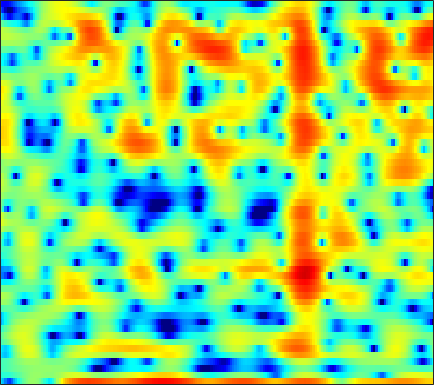

The table this chart was drawn from, first rows:
-6.2312, -7.585, -9.8566, -12.109, -12.656, -10.944, -8.2105, -6.3928, -4.3814, -2.7547, -1.4362, -0.65834, 0.11218, 0.61234, 0.82522, 0.89117, 0.69029, 0.33656, -0.41146, -1.5523, -3.0538, -4.392, -5.7438, -5.1981
-3.512, -3.442, -3.342, -3.201, -3.048, -2.767, -2.394, -2.068, -1.59, -1.094, -0.6077, -0.2751, 0.118, 0.439, 0.6233, 0.786, 0.8585, 0.8562, 0.7893, 0.6681, 0.5199, 0.4174, 0.3363, 0.3534
-2.51, -2.296, -2.025, -1.758, -1.558, -1.292, -1.024, -0.8246, -0.5603, -0.3082, -0.0714, 0.09088, 0.2828, 0.4419, 0.5417, 0.6394, 0.7005, 0.7261, 0.7395, 0.7295, 0.7053, 0.6837, 0.6506, 0.6247
-2.346, -2.235, -2.021, -1.734, -1.476, -1.082, -0.6637, -0.3472, 0.05911, 0.4252, 0.7313, 0.9203, 1.097, 1.193, 1.213, 1.169, 1.046, 0.9166, 0.7006, 0.4503, 0.1892, 0.00387, -0.2038, -0.3436
-5.786, -6.737, -7.252, -6.386, -5.071, -3.106, -1.298, -0.1382, 1.14, 2.125, 2.841, 3.215, 3.51, 3.58, 3.49, 3.173, 2.62, 2.049, 1.059, -0.2227, -1.813, -3.192, -5.141, -6.618
-5.471, -6.166, -6.583, -5.795, -4.518, -2.524, -0.6535, 0.5475, 1.858, 2.842, 3.523, 3.847, 4.053, 3.991, 3.775, 3.259, 2.483, 1.724, 0.4706, -1.065, -2.86, -4.37, -6.375, -7.824
-2.131, -1.607, -0.9251, -0.2256, 0.3168, 1.043, 1.75, 2.236, 2.785, 3.196, 3.446, 3.511, 3.425, 3.123, 2.756, 2.072, 1.166, 0.3424, -0.927, -2.381, -3.949, -5.15, -6.646, -7.816
-1.407, -0.772, 0.02802, 0.7718, 1.291, 1.922, 2.475, 2.827, 3.2, 3.445, 3.547, 3.52, 3.334, 2.957, 2.546, 1.808, 0.8372, -0.07088, -1.555, -3.419, -5.775, -8.003, -11.99, -18.22
-3.256, -2.498, -1.491, -0.5361, 0.1278, 0.9211, 1.598, 2.023, 2.475, 2.8, 2.989, 3.038, 2.981, 2.782, 2.539, 2.079, 1.465, 0.9026, 0.03274, -0.9654, -2.056, -2.894, -3.976, -4.872
-7.95, -6.247, -4.331, -2.774, -1.805, -0.7308, 0.1285, 0.6506, 1.212, 1.634, 1.934, 2.087, 2.208, 2.235, 2.193, 2.06, 1.853, 1.651, 1.326, 0.9379, 0.5071, 0.1699, -0.2953, -0.7589
-7.526, -5.999, -4.33, -3.026, -2.255, -1.458, -0.8684, -0.5327, -0.1923, 0.06813, 0.2918, 0.4469, 0.6477, 0.8468, 0.9922, 1.17, 1.318, 1.395, 1.462, 1.48, 1.447, 1.395, 1.284, 1.124
-2.139, -1.845, -1.506, -1.294, -1.241, -1.337, -1.628, -1.952, -2.464, -2.972, -3.272, -3.261, -2.913, -2.288, -1.742, -1.015, -0.373, 0.03511, 0.4779, 0.8332, 1.133, 1.335, 1.585, 1.802
1.152, 1.056, 0.8269, 0.423, -0.02879, -0.8922, -2.154, -3.462, -5.941, -9.785, -16.35, -18.51, -11.63, -7.364, -5.345, -3.546, -2.464, -1.964, -1.585, -1.371, -1.163, -0.9183, -0.3739, 0.419
1.827, 1.716, 1.479, 1.111, 0.7317, 0.06726, -0.8089, -1.629, -2.89, -4.219, -5.237, -5.467, -5.02, -4.145, -3.525, -3.026, -3.015, -3.341, -4.38, -6.32, -9.429, -11.95, -10.39, -5.764
-0.7953, -0.772, -0.785, -0.8065, -0.8379, -0.8893, -0.9465, -1.008, -1.082, -1.149, -1.174, -1.18, -1.172, -1.197, -1.281, -1.541, -1.992, -2.51, -3.485, -4.739, -5.929, -6.385, -5.76, -3.885
-5.464, -5.454, -5.44, -5.303, -5.033, -4.388, -3.505, -2.766, -1.837, -1.039, -0.4198, -0.08834, 0.1734, 0.2249, 0.1281, -0.1587, -0.6138, -1.06, -1.67, -2.164, -2.416, -2.348, -1.859, -0.9852
-10.07, -10.39, -11.95, -15.3, -17.36, -12.91, -7.838, -5.069, -2.376, -0.4665, 0.8355, 1.5, 2.02, 2.155, 2.012, 1.488, 0.5468, -0.4195, -2.077, -4.086, -5.939, -6.294, -4.81, -2.447
-9.586, -8.99, -8.803, -8.863, -8.468, -6.899, -4.576, -2.817, -0.7867, 0.8366, 1.994, 2.606, 3.076, 3.174, 2.991, 2.402, 1.394, 0.3163, -1.671, -4.357, -7.33, -8.166, -5.906, -2.91
-5.927, -5.396, -4.713, -3.983, -3.389, -2.495, -1.522, -0.7706, 0.1872, 1.021, 1.701, 2.083, 2.392, 2.466, 2.37, 2.059, 1.548, 1.053, 0.3276, -0.3479, -0.859, -1.042, -0.9734, -0.6495
-3.387, -3.142, -2.756, -2.276, -1.861, -1.245, -0.5713, -0.0523, 0.6105, 1.195, 1.677, 1.937, 2.149, 2.189, 2.109, 1.868, 1.478, 1.121, 0.6071, 0.07872, -0.3753, -0.6382, -0.8744, -0.9711
-2.077, -2.313, -2.471, -2.353, -2.029, -1.344, -0.4815, 0.191, 1.041, 1.774, 2.326, 2.61, 2.812, 2.804, 2.656, 2.267, 1.677, 1.119, 0.2081, -0.8246, -1.866, -2.559, -3.194, -3.317
-2.259, -4.068, -6.856, -8.379, -7.174, -4.228, -1.625, -0.08286, 1.506, 2.654, 3.436, 3.815, 4.064, 4.031, 3.822, 3.279, 2.429, 1.541, -0.03536, -2.202, -5.277, -8.501, -14.01, -12.86
-0.7828, -2.636, -5.327, -6.803, -5.91, -3.453, -1.164, 0.2016, 1.604, 2.595, 3.251, 3.561, 3.743, 3.68, 3.472, 2.99, 2.238, 1.476, 0.191, -1.445, -3.411, -4.952, -6.529, -6.669
2.206, 1.512, 0.7582, 0.3181, 0.2268, 0.3914, 0.7482, 1.06, 1.442, 1.737, 1.911, 1.95, 1.9, 1.749, 1.582, 1.294, 0.9202, 0.5996, 0.06663, -0.5424, -1.203, -1.712, -2.322, -2.864
3.73, 3.135, 2.459, 1.967, 1.718, 1.524, 1.427, 1.372, 1.244, 1.008, 0.6529, 0.2915, -0.227, -0.6796, -0.8775, -0.9163, -0.708, -0.4746, -0.187, -0.003003, 0.01651, -0.09335, -0.42, -0.9872
3.346, 2.289, 1.105, 0.4416, 0.3343, 0.5443, 0.8603, 1.007, 0.9494, 0.4882, -0.4899, -1.618, -3.78, -6.596, -8.214, -7.152, -4.208, -2.32, -0.4218, 0.8516, 1.615, 1.932, 2.033, 1.821
-0.2315, -3.303, -9.692, -13.79, -8.441, -3.976, -1.568, -0.5328, 0.1389, 0.1326, -0.5235, -1.451, -3.317, -5.685, -6.933, -6.025, -3.394, -1.588, 0.3005, 1.617, 2.477, 2.874, 3.138, 3.147
-0.2362, -1.7, -3.429, -4.13, -3.765, -2.663, -1.531, -0.8553, -0.2524, 0.03899, 0.07191, -0.04735, -0.2763, -0.4635, -0.492, -0.298, 0.1122, 0.5018, 1.017, 1.418, 1.683, 1.763, 1.743, 1.589
1.258, 0.77, 0.2099, -0.1703, -0.2993, -0.3032, -0.1636, -0.004001, 0.2301, 0.4507, 0.6404, 0.759, 0.8917, 0.9976, 1.065, 1.145, 1.187, 1.188, 1.107, 0.9122, 0.5817, 0.2477, -0.3007, -0.9239
2.135, 1.8, 1.32, 0.8474, 0.5308, 0.2047, 0.03634, 0.03225, 0.1947, 0.5032, 0.8861, 1.197, 1.568, 1.864, 2.016, 2.102, 2.041, 1.879, 1.481, 0.8702, -0.008937, -0.8501, -2.252, -3.946
2.665, 2.216, 1.418, 0.4085, -0.4684, -1.648, -2.531, -2.727, -2.223, -1.126, 0.115, 0.966, 1.911, 2.611, 2.97, 3.225, 3.229, 3.057, 2.597, 1.822, 0.696, -0.4455, -2.455, -5.317
2.156, 1.675, 0.6423, -0.9824, -2.76, -6.425, -13.78, -27.83, -10.4, -4.779, -1.607, -0.001178, 1.535, 2.565, 3.08, 3.491, 3.608, 3.53, 3.203, 2.621, 1.784, 0.9945, -0.2752, -1.73
0.746, 0.686, 0.2822, -0.5015, -1.309, -2.548, -3.586, -3.853, -3.285, -2.06, -0.7563, 0.09965, 1.032, 1.702, 2.044, 2.319, 2.402, 2.354, 2.143, 1.804, 1.343, 0.9346, 0.3208, -0.3072
0.2512, 0.7242, 1.046, 1.083, 0.9754, 0.7358, 0.489, 0.3562, 0.2828, 0.3293, 0.4391, 0.5426, 0.666, 0.743, 0.7599, 0.7196, 0.6185, 0.5004, 0.2935, 0.05119, -0.195, -0.3903, -0.6298, -0.8582
1.691, 2.309, 2.806, 2.999, 2.982, 2.782, 2.426, 2.085, 1.56, 0.9832, 0.4031, -0.01284, -0.5359, -0.9788, -1.25, -1.576, -1.888, -2.13, -2.443, -2.755, -2.994, -3.057, -2.964, -2.724
4.281, 4.651, 4.881, 4.819, 4.59, 4.053, 3.255, 2.489, 1.266, -0.1678, -1.741, -2.939, -4.33, -5.273, -5.643, -5.84, -6.027, -6.294, -6.978, -7.968, -9.062, -9.46, -8.88, -7.201
6.064, 6.143, 6.028, 5.635, 5.14, 4.196, 2.906, 1.677, -0.3467, -2.919, -6.312, -9.579, -15.51, -18.77, -15.66, -12.4, -10.83, -10.49, -11.06, -13.01, -17.09, -23.31, -19.22, -12.21
6.545, 6.473, 6.155, 5.561, 4.919, 3.762, 2.24, 0.8495, -1.392, -4.074, -7.101, -9.595, -12.62, -14.13, -13.76, -12.46, -11.29, -10.74, -10.35, -10.4, -10.6, -10.51, -9.875, -8.595
6.465, 6.434, 6.151, 5.566, 4.916, 3.75, 2.208, 0.8005, -1.43, -4.029, -6.937, -9.1, -11.46, -12.47, -12.27, -11.21, -9.963, -9.194, -8.432, -7.994, -7.863, -7.857, -7.991, -8.097
5.903, 6.116, 6.086, 5.71, 5.181, 4.169, 2.784, 1.49, -0.6645, -3.441, -7.077, -10.79, -19.31, -21.77, -14.93, -10.6, -8.178, -7.063, -6.148, -5.764, -5.933, -6.437, -7.841, -10.47
4.281, 4.726, 4.933, 4.755, 4.392, 3.638, 2.6, 1.658, 0.2041, -1.45, -3.2, -4.468, -5.693, -6.242, -6.09, -5.425, -4.672, -4.167, -3.788, -3.66, -3.842, -4.233, -4.993, -6.032
3.172, 3.424, 3.448, 3.15, 2.767, 2.055, 1.193, 0.4803, -0.4361, -1.268, -1.995, -2.403, -2.773, -2.895, -2.899, -2.781, -2.601, -2.458, -2.322, -2.289, -2.33, -2.385, -2.457, -2.453
3.672, 3.503, 3.042, 2.305, 1.575, 0.4087, -0.8827, -1.831, -2.857, -3.381, -3.349, -3.098, -2.678, -2.215, -1.911, -1.616, -1.437, -1.398, -1.376, -1.432, -1.506, -1.52, -1.48, -1.284
5.063, 4.613, 3.769, 2.576, 1.382, -0.6978, -3.58, -6.462, -11.18, -11.5, -7.488, -5.147, -2.964, -1.612, -0.9413, -0.4229, -0.2701, -0.3621, -0.7349, -1.276, -1.885, -2.279, -2.49, -2.231
5.62, 5.186, 4.407, 3.332, 2.303, 0.5498, -1.678, -3.584, -5.877, -6.121, -4.306, -2.809, -1.128, -0.004562, 0.4931, 0.7697, 0.6003, 0.1856, -0.8693, -2.582, -5.145, -7.759, -11, -9.265
3.792, 3.621, 3.235, 2.702, 2.212, 1.481, 0.7477, 0.2791, -0.1467, -0.2379, -0.02109, 0.2744, 0.6803, 1.03, 1.179, 1.137, 0.7871, 0.2817, -0.7523, -2.327, -4.483, -6.423, -8.3, -7.472
0.7162, 0.7922, 0.7173, 0.5225, 0.3438, 0.1383, 0.00135, -0.04435, 0.03234, 0.211, 0.4344, 0.6387, 0.8655, 1.027, 1.095, 1.076, 0.9174, 0.696, 0.2944, -0.1878, -0.7168, -1.056, -1.263, -1.198
-2.443, -2.444, -2.686, -3.118, -3.414, -3.593, -3.385, -3, -2.319, -1.61, -0.9719, -0.5965, -0.1968, 0.04594, 0.1431, 0.2351, 0.2994, 0.3575, 0.4454, 0.5704, 0.7299, 0.889, 1.102, 1.352
-4.532, -4.951, -6.132, -8.192, -10.38, -12.98, -11.34, -8.713, -5.942, -4.035, -2.801, -2.261, -1.867, -1.809, -1.895, -2.034, -2.023, -1.806, -1.27, -0.5407, 0.2958, 0.9233, 1.647, 2.301
-3.983, -4.286, -5.349, -7.184, -9.105, -11.09, -9.827, -7.74, -5.279, -3.669, -2.812, -2.615, -2.939, -3.862, -5.003, -7.054, -8.766, -8.439, -6.027, -3.45, -1.343, -0.08506, 1.273, 2.303
-1.338, -1.165, -1.245, -1.535, -1.725, -1.885, -1.765, -1.508, -1.15, -0.8636, -0.8868, -1.135, -1.938, -3.394, -5.017, -8.212, -11.97, -11.49, -7.425, -4.104, -1.862, -0.6472, 0.5561, 1.415
1.033, 1.248, 1.406, 1.429, 1.418, 1.374, 1.317, 1.277, 1.184, 1.028, 0.7792, 0.4981, 0.02636, -0.6583, -1.2, -1.849, -2.264, -2.288, -2.002, -1.522, -1.146, -1.023, -1.076, -1.244
2.371, 2.423, 2.422, 2.365, 2.256, 2.107, 1.923, 1.752, 1.54, 1.284, 1.047, 0.8595, 0.6614, 0.5461, 0.4606, 0.4092, 0.4026, 0.3507, 0.2159, -0.1255, -0.806, -1.673, -3.517, -6.458
2.469, 2.268, 1.937, 1.597, 1.337, 0.9859, 0.6326, 0.3438, -0.07463, -0.5049, -0.9053, -1.073, -1.089, -0.7035, -0.2619, 0.3913, 1.009, 1.366, 1.62, 1.516, 0.9819, 0.2269, -1.296, -3.506
-0.8149, -1.507, -2.425, -3.236, -3.639, -4.019, -4.298, -4.549, -5.204, -6.301, -7.958, -9.281, -9.798, -7.784, -5.573, -2.962, -0.9816, 0.1741, 1.28, 1.975, 2.3, 2.346, 2.218, 2.007
-7.104, -8.867, -11.58, -14.23, -14.98, -13.71, -11.98, -11.11, -10.71, -11.33, -13.14, -15.45, -17.21, -12.86, -9.369, -5.815, -3.207, -1.723, -0.1713, 0.9839, 1.837, 2.325, 2.807, 3.182
-11.69, -13.65, -17.05, -21.48, -22.48, -18.67, -15.13, -13.32, -11.67, -10.69, -10.05, -9.598, -8.706, -7.452, -6.254, -4.578, -2.969, -1.867, -0.5763, 0.5304, 1.459, 2.05, 2.723, 3.271
-14.4, -14.83, -14.89, -14.51, -13.99, -12.88, -11.58, -10.59, -9.432, -8.389, -7.482, -6.811, -5.922, -4.984, -4.248, -3.211, -2.167, -1.391, -0.4038, 0.5231, 1.373, 1.951, 2.641, 3.224
